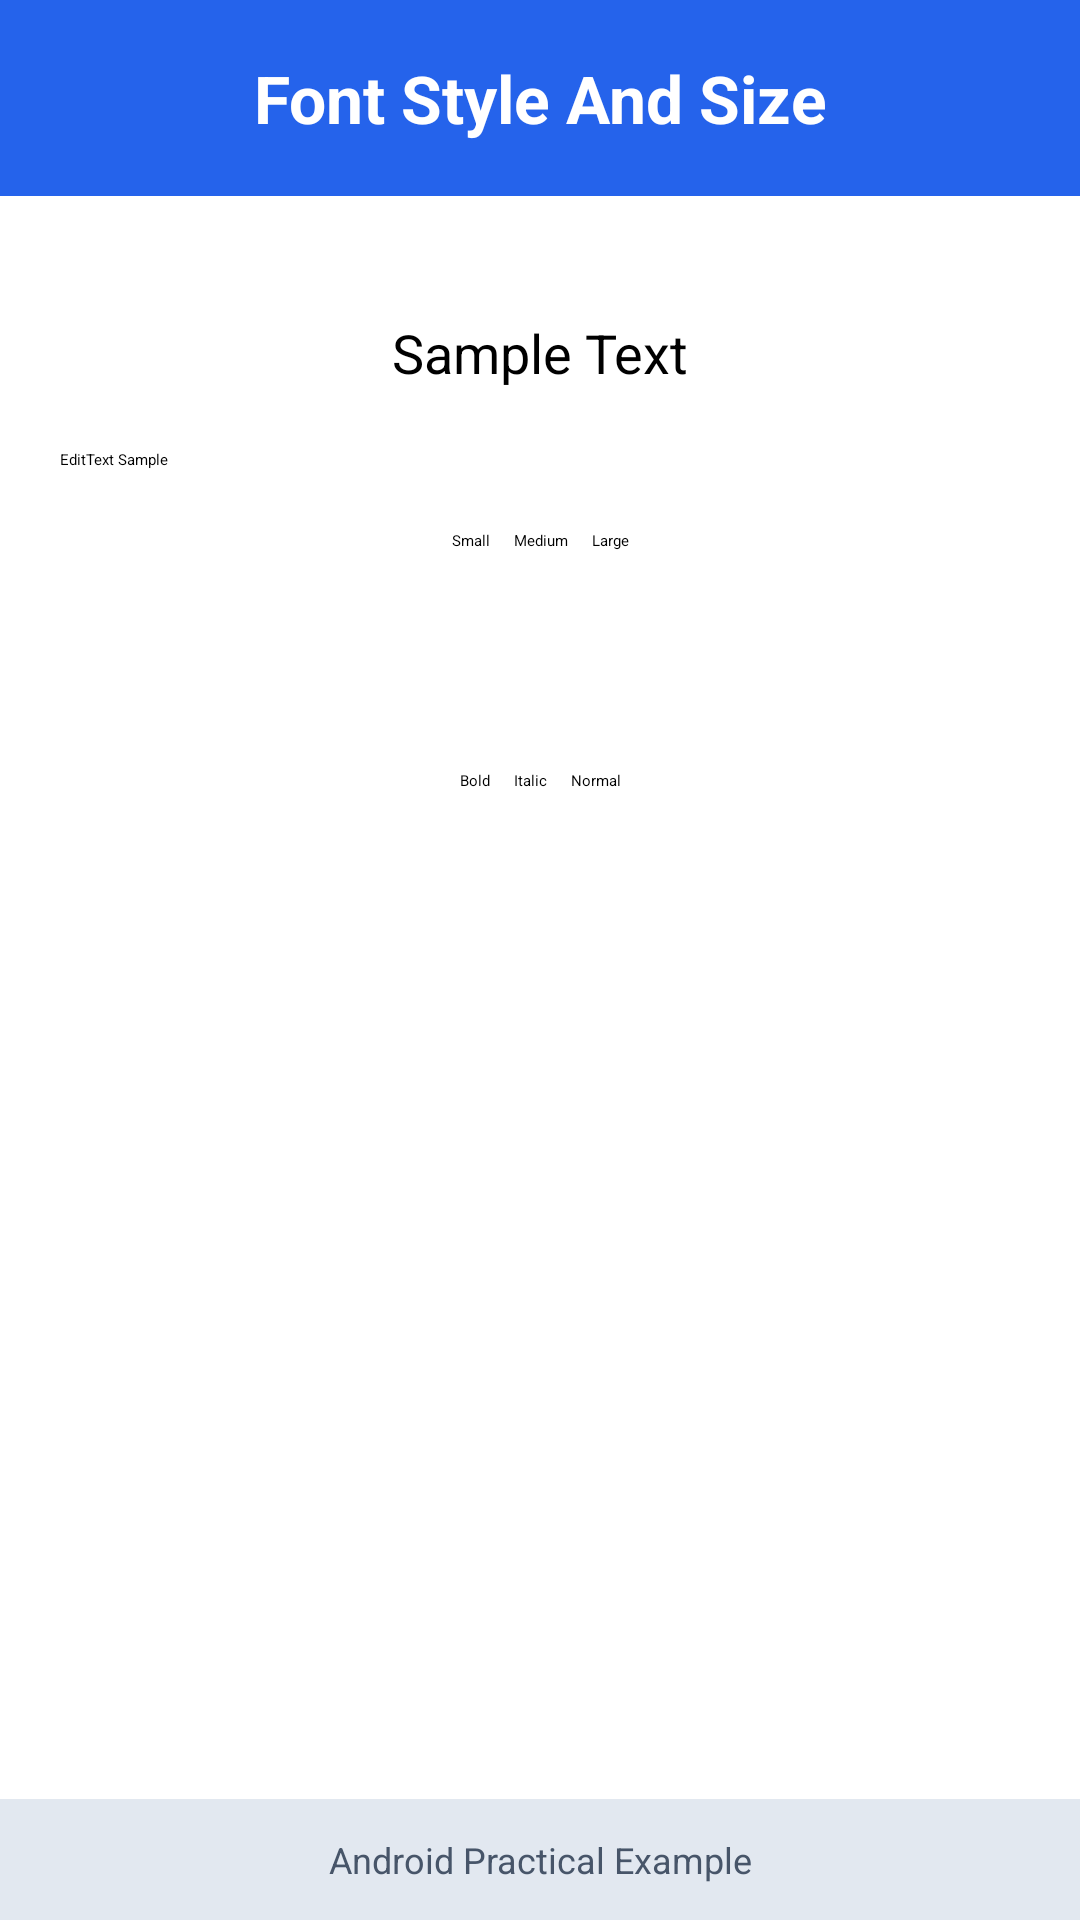

Android layout source for this screen:
<!-- AndroidManifest.xml: application theme Theme.FirstApp -->
<!-- res/layout/activity_font_style.xml -->
<?xml version="1.0" encoding="utf-8"?>
<androidx.constraintlayout.widget.ConstraintLayout
    xmlns:android="http://schemas.android.com/apk/res/android"
    xmlns:app="http://schemas.android.com/apk/res-auto"
    xmlns:tools="http://schemas.android.com/tools"
    android:layout_width="match_parent"
    android:layout_height="match_parent"
    tools:context=".FontStyle">

    
    <TextView
        android:id="@+id/tvHeader"
        android:layout_width="0dp"
        android:layout_height="wrap_content"
        android:text="Font Style And Size"
        android:textSize="22sp"
        android:textStyle="bold"
        android:textColor="@android:color/white"
        android:gravity="center"
        android:padding="18dp"
        android:background="#2563EB"
        app:layout_constraintTop_toTopOf="parent"
        app:layout_constraintStart_toStartOf="parent"
        app:layout_constraintEnd_toEndOf="parent"/>

    
    <TextView
        android:id="@+id/tvSample"
        android:layout_width="wrap_content"
        android:layout_height="wrap_content"
        android:text="Sample Text"
        android:textSize="18sp"
        app:layout_constraintTop_toBottomOf="@id/tvHeader"
        app:layout_constraintStart_toStartOf="parent"
        app:layout_constraintEnd_toEndOf="parent"
        android:layout_marginTop="40dp"/>

    
    <EditText
        android:id="@+id/etSample"
        android:layout_width="0dp"
        android:layout_height="wrap_content"
        android:hint="EditText Sample"
        android:layout_margin="20dp"
        app:layout_constraintTop_toBottomOf="@id/tvSample"
        app:layout_constraintStart_toStartOf="parent"
        app:layout_constraintEnd_toEndOf="parent"/>

    
    <LinearLayout
        android:layout_width="wrap_content"
        android:layout_height="wrap_content"
        android:orientation="horizontal"
        android:layout_marginTop="20dp"
        app:layout_constraintTop_toBottomOf="@id/etSample"
        app:layout_constraintStart_toStartOf="parent"
        app:layout_constraintEnd_toEndOf="parent">

        <Button
            android:id="@+id/btnSmall"
            android:layout_width="wrap_content"
            android:layout_height="wrap_content"
            android:text="Small"/>

        <Button
            android:id="@+id/btnMedium"
            android:layout_width="wrap_content"
            android:layout_height="wrap_content"
            android:text="Medium"
            android:layout_marginStart="8dp"/>

        <Button
            android:id="@+id/btnLarge"
            android:layout_width="wrap_content"
            android:layout_height="wrap_content"
            android:text="Large"
            android:layout_marginStart="8dp"/>
    </LinearLayout>

    
    <LinearLayout
        android:layout_width="wrap_content"
        android:layout_height="wrap_content"
        android:orientation="horizontal"
        android:layout_marginTop="100dp"
        app:layout_constraintTop_toBottomOf="@id/etSample"
        app:layout_constraintStart_toStartOf="parent"
        app:layout_constraintEnd_toEndOf="parent">

        <Button
            android:id="@+id/btnBold"
            android:layout_width="wrap_content"
            android:layout_height="wrap_content"
            android:text="Bold"/>

        <Button
            android:id="@+id/btnItalic"
            android:layout_width="wrap_content"
            android:layout_height="wrap_content"
            android:text="Italic"
            android:layout_marginStart="8dp"/>

        <Button
            android:id="@+id/btnNormal"
            android:layout_width="wrap_content"
            android:layout_height="wrap_content"
            android:text="Normal"
            android:layout_marginStart="8dp"/>
    </LinearLayout>

    
    <TextView
        android:id="@+id/tvFooter"
        android:layout_width="0dp"
        android:layout_height="wrap_content"
        android:text="Android Practical Example"
        android:textSize="12sp"
        android:textColor="#475569"
        android:gravity="center"
        android:padding="12dp"
        android:background="#E2E8F0"
        app:layout_constraintBottom_toBottomOf="parent"
        app:layout_constraintStart_toStartOf="parent"
        app:layout_constraintEnd_toEndOf="parent"/>

</androidx.constraintlayout.widget.ConstraintLayout>
<!-- resources referenced by this layout -->
<resources>

</resources>
